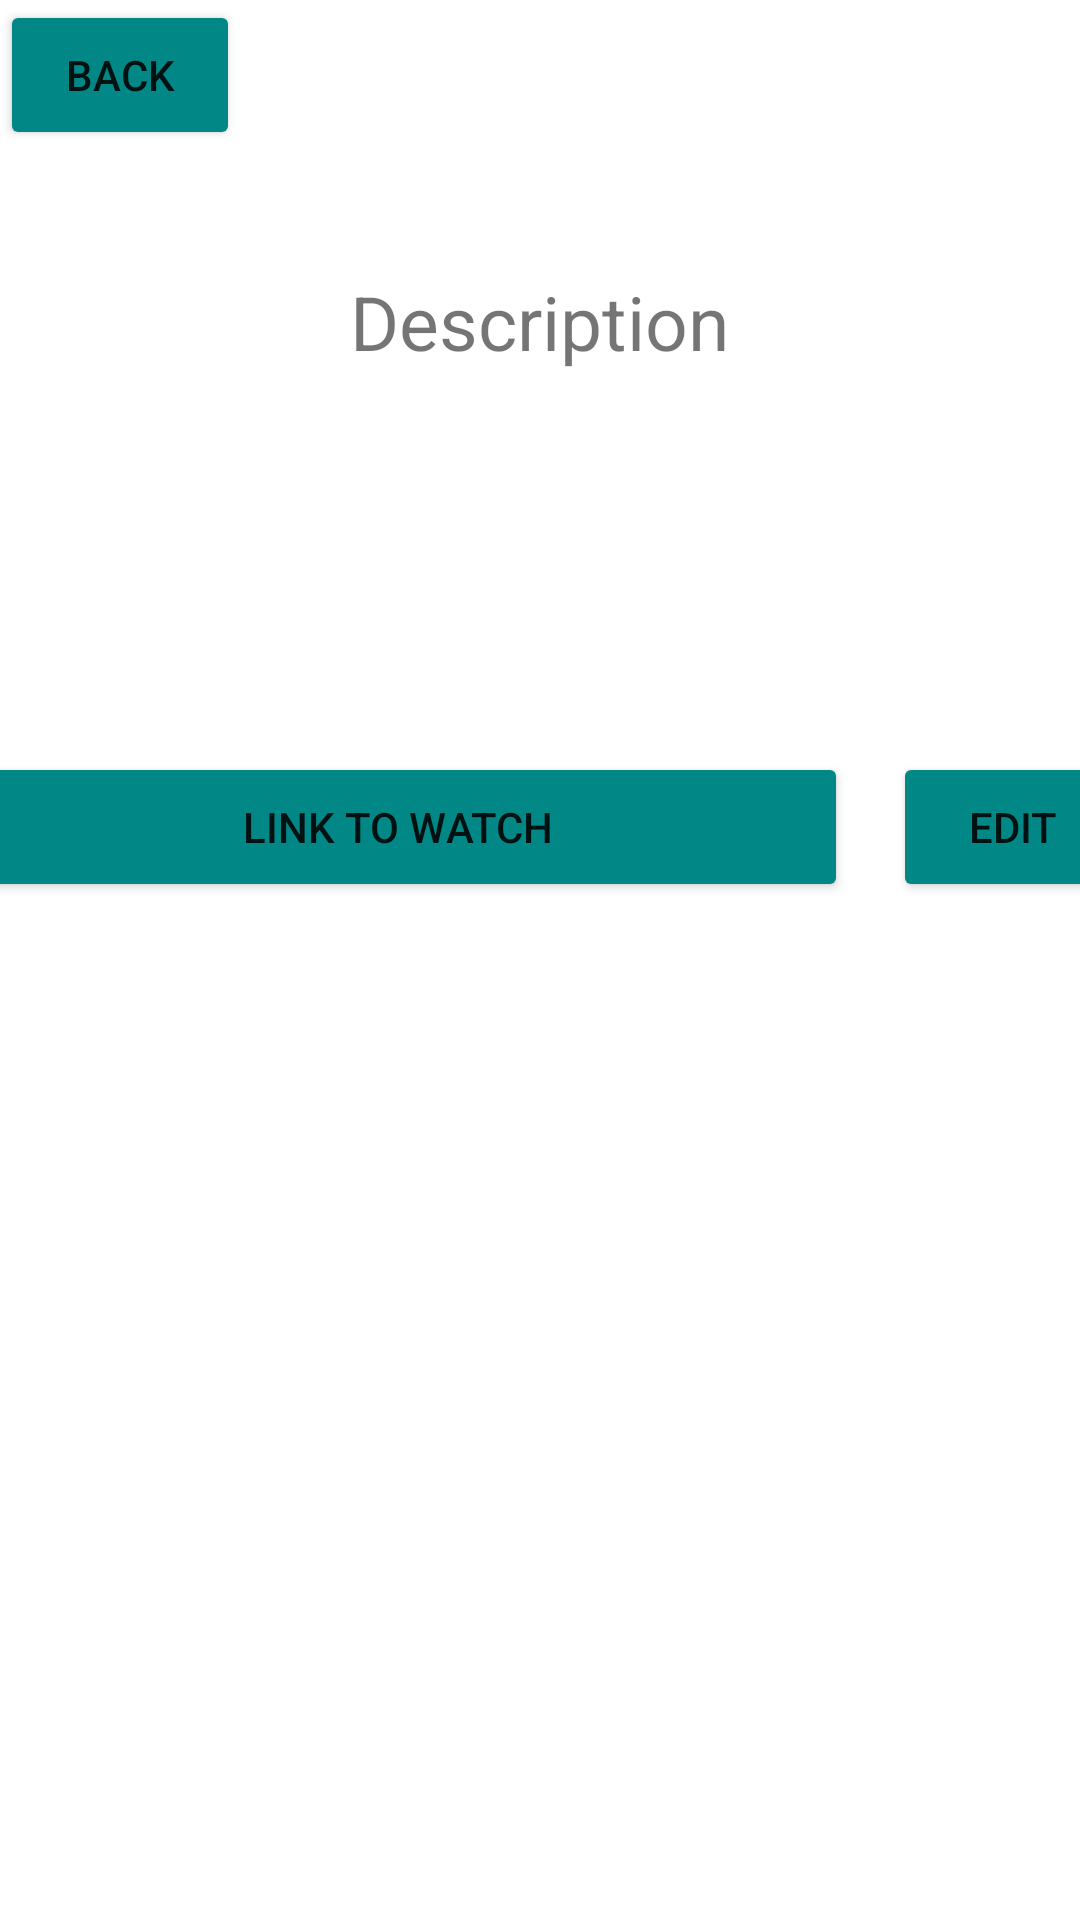

Write the Android layout XML for this screen, with the resource values it uses.
<!-- AndroidManifest.xml: application theme Theme.MovieOrg -->
<!-- res/layout/fragment_details.xml -->
<?xml version="1.0" encoding="utf-8"?>
<LinearLayout
    xmlns:android="http://schemas.android.com/apk/res/android"
    android:layout_width="match_parent"
    android:layout_height="match_parent"
    android:orientation="vertical">
    <Button
        android:id="@+id/back_to_list"
        android:layout_width="80dp"
        android:layout_height="50dp"
        android:backgroundTint="@color/teal_700"
        android:text="BACK" />
<LinearLayout
    android:layout_width="match_parent"
    android:layout_height="wrap_content"
    android:orientation="horizontal"
    android:gravity="center"
    android:layout_marginStart="15dp"
    android:layout_marginEnd="15dp">
    <TextView
        android:id="@+id/film_name_details"
        android:layout_width="250dp"
        android:layout_height="wrap_content"
        android:layout_gravity="center"
        android:layout_marginStart="10dp"
        android:textSize="30dp"
        android:textAllCaps="true"
        android:singleLine="true"
        android:ellipsize="marquee"
        android:marqueeRepeatLimit="marquee_forever"
        android:focusable="false"
        android:textAlignment="center"
        android:scrollHorizontally="true"
        android:textColor="@color/black"/>

    <TextView
        android:id="@+id/film_raiting_details"
        android:layout_width="55dp"
        android:layout_height="match_parent"
        android:layout_gravity="center"
        android:layout_marginStart="15dp"
        android:textColor="@color/teal_700"
        android:textSize="30dp" />

    <ImageView
        android:layout_width="28dp"
        android:layout_height="28dp"
        android:src="@drawable/star" />
</LinearLayout>

    <TextView
        android:layout_width="wrap_content"
        android:layout_height="wrap_content"
        android:layout_marginStart="15dp"
        android:layout_marginEnd="15dp"
        android:layout_gravity="center"
        android:text="Description"
        android:textSize="25dp" />

    <TextView
        android:id="@+id/film_description_details"
        android:layout_width="match_parent"
        android:layout_height="wrap_content"
        android:layout_marginStart="15dp"
        android:layout_marginEnd="15dp"
        android:layout_marginBottom="15dp"
        android:lines="5"
        android:minLines="2"
        android:scrollbars="vertical"
        android:layout_gravity="start"
        android:textSize="23dp"
        android:textColor="@color/black" />


    <TextView
        android:id="@+id/film_status_details"
        android:layout_width="wrap_content"
        android:layout_height="wrap_content"
        android:textSize="20dp"
        android:layout_marginStart="30dp"/>
    <TextView
        android:id="@+id/film_ganre_details"
        android:layout_width="wrap_content"
        android:layout_height="wrap_content"
        android:layout_marginStart="30dp"
        android:layout_gravity="start"
        android:textSize="20dp" />


    <LinearLayout
        android:layout_width="match_parent"
        android:layout_height="wrap_content"
        android:orientation="horizontal"
        android:gravity="center">
        <Button
            android:id="@+id/link_details"
            android:layout_width="300dp"
            android:layout_height="50dp"
            android:backgroundTint="@color/teal_700"
            android:text="LINK TO WATCH" />
        <Button
            android:id="@+id/edit_details"
            android:layout_width="80dp"
            android:layout_marginStart="15dp"
            android:layout_height="50dp"
            android:backgroundTint="@color/teal_700"
            android:text="EDIT" />
    </LinearLayout>


</LinearLayout>
<!-- resources referenced by this layout -->
<resources>
  <style name="Theme.MovieOrg" parent="Theme.MaterialComponents.DayNight.DarkActionBar">
          
          <item name="colorPrimary">@color/purple_500</item>
          <item name="colorPrimaryVariant">@color/purple_700</item>
          <item name="colorOnPrimary">@color/white</item>
          
          <item name="colorSecondary">@color/teal_200</item>
          <item name="colorSecondaryVariant">@color/teal_700</item>
          <item name="colorOnSecondary">@color/black</item>
          
          <item name="android:statusBarColor">?attr/colorPrimaryVariant</item>
          
      </style>
  <!-- not gathered from this repository: default colours our renderer supplied (Android Studio template values) -->
  <color name="purple_500">#FF6200EE</color>
  <color name="purple_700">#FF3700B3</color>
  <color name="teal_200">#FF03DAC5</color>
  <color name="teal_700">#FF018786</color>
  <color name="black">#FF000000</color>
  <color name="white">#FFFFFFFF</color>
</resources>
